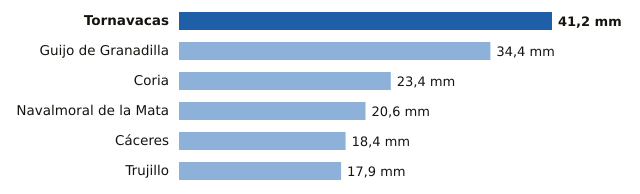

The table this chart was drawn from, first rows:
estacion, provincia, mm
Tornavacas, Cáceres, 41.2
Guijo de Granadilla, Cáceres, 34.4
Coria, Cáceres, 23.4
Navalmoral de la Mata, Cáceres, 20.6
Cáceres, Cáceres, 18.4
Trujillo, Cáceres, 17.9
